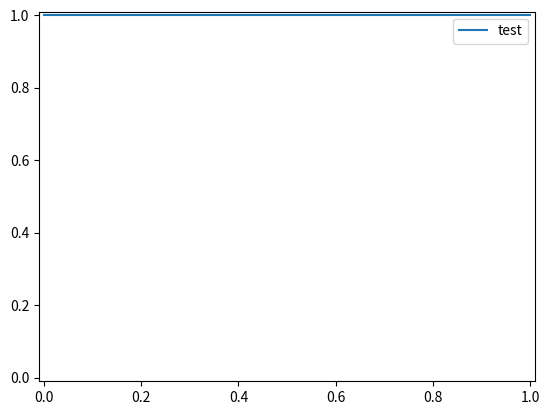

Source code (Python):
import numpy as np
import matplotlib.pyplot as plt

def metrics(data, y, trueY):
    # 预测结果
    predicts = data[:] >= y
    print(predicts, trueY)
    # true pos
    tp = sum([(predicts[x] == 1 and trueY[x] == 1) for x in range(len(data))])
    # false pos
    fp = sum([( predicts[x] == 1 and trueY[x] == 0) for x in range(len(data))])
    # false neg
    fn = sum([( predicts[x] == 0 and trueY[x] == 1) for x in range(len(data))])
    # true neg
    tn = sum([( predicts[x] == 0 and trueY[x] == 0) for x in range(len(data))])
    print(tp, fp, fn, tn, y)
    return {
        'tp':tp,
        'fp':fp,
        'tn':tn,
        'fn':fn
    }

def xy(params):
    fpr = params['fp'] / (params['fp']+params['tn'])
    tpr = params['tp'] / (params['tp']+params['fn'])
    return {
        'fpr':fpr,
        'tpr':tpr
    }


def draw(data, trueY, thresholds, label):
    N = len(thresholds)
    XY = np.zeros((N, 2))
    for i in range(N):
        y = thresholds[i]
        params = xy(metrics(data, y, trueY))
        XY[i, 0] = params['fpr']
        XY[i, 1] = params['tpr']
        print(i, params)
    plt.plot(XY[:, 0], XY[:, 1], label=label)
    plt.xlim([-0.01, 1.01])
    plt.ylim([-0.01, 1.01])

test_res = np.array([1, 1, 0, 0, 0])
real = np.array([1, 1, 0, 0, 0])
draw(test_res, real, [0, 0.2, 0.4, 0.6, 0.8, 1.0], "test")
plt.legend()
plt.show()
    